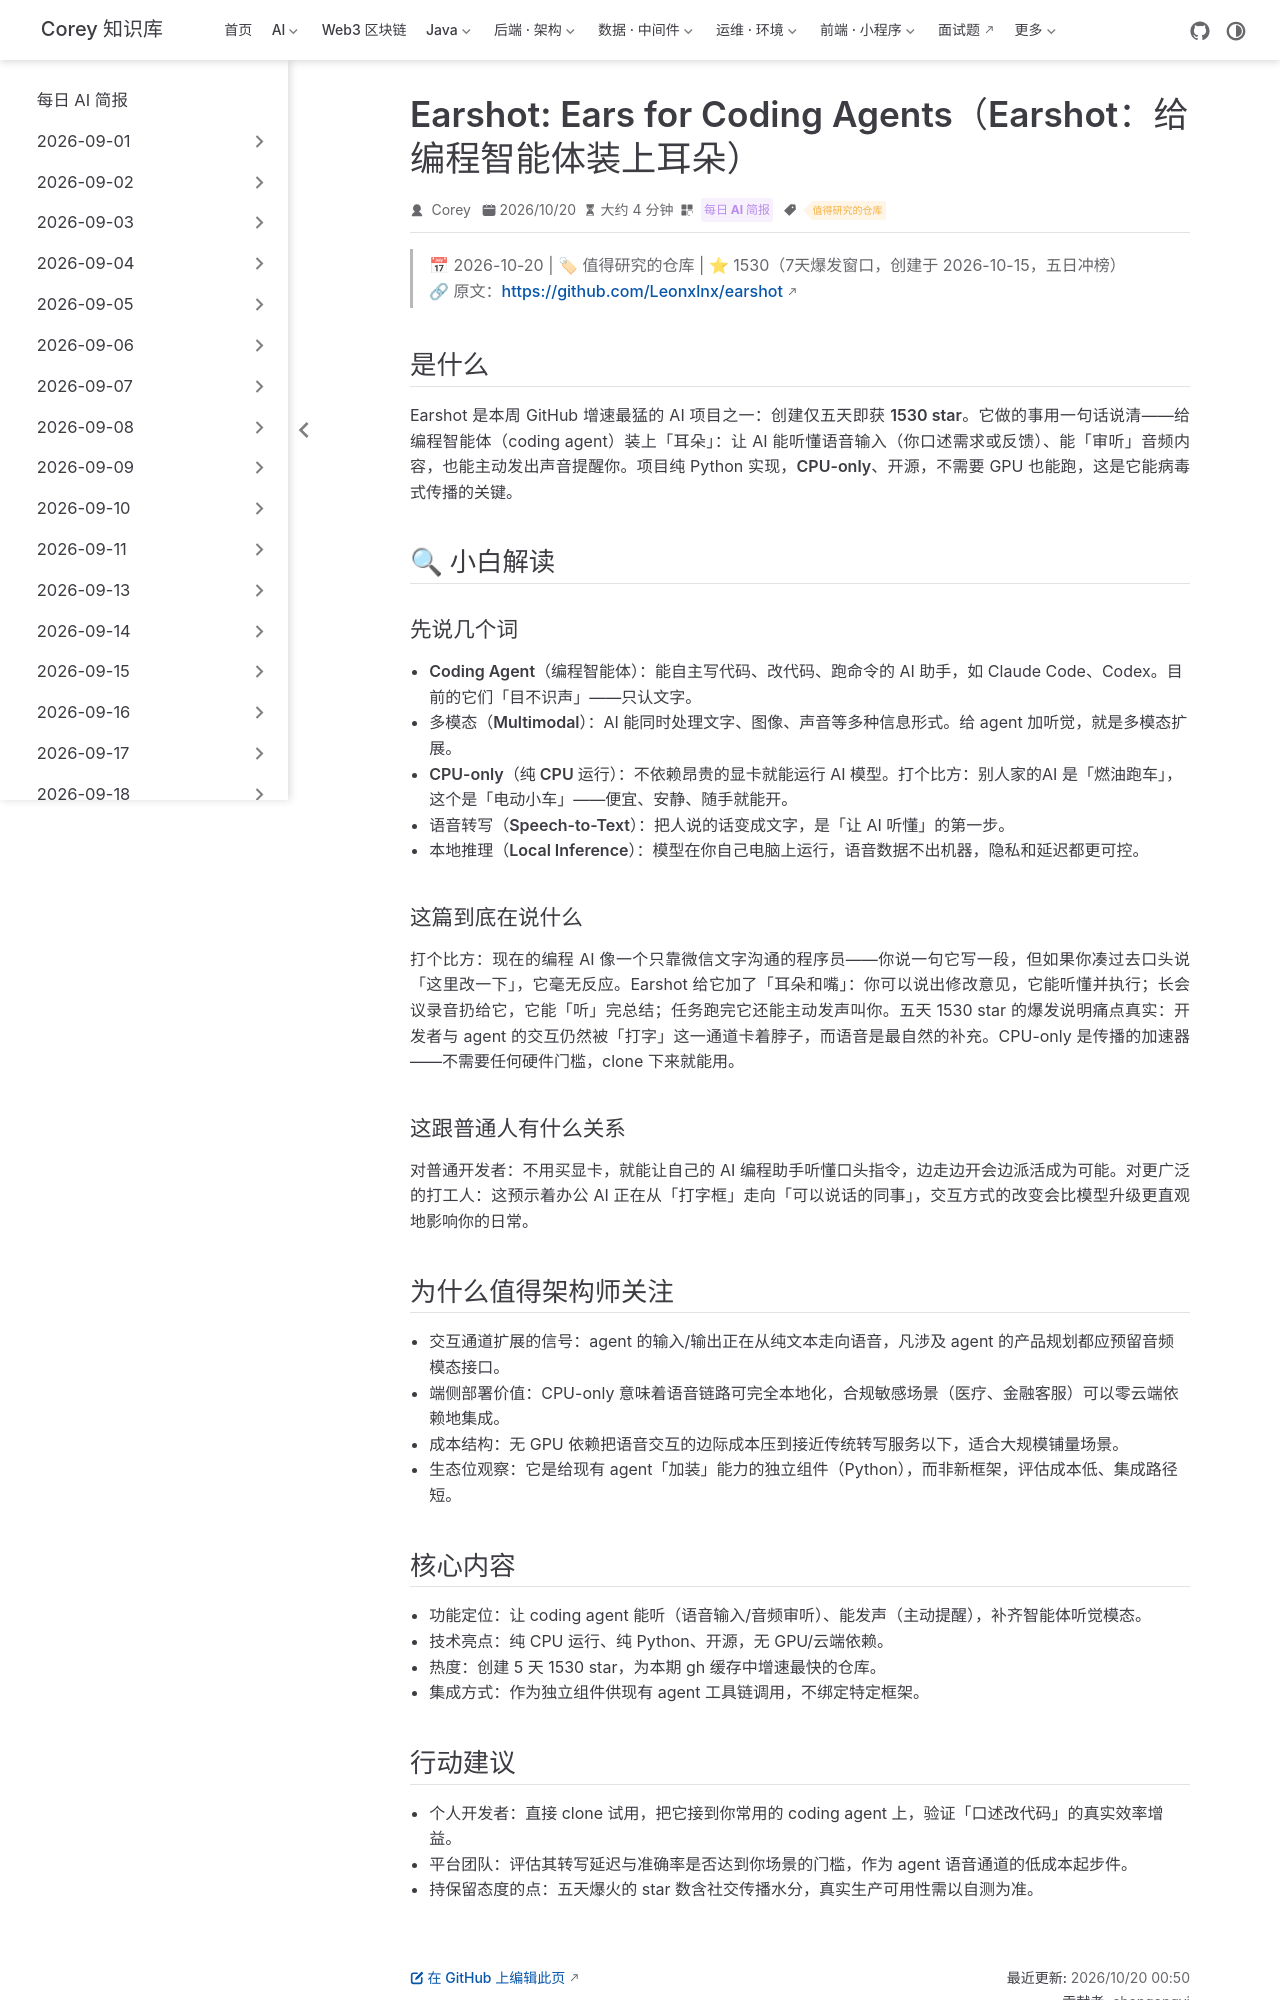

repository: code-corey/code-corey.github.io · page: News/2026-10-20/05-earshot-agent-audio.html · generator: jekyll

---
title: "Earshot: Ears for Coding Agents（Earshot：给编程智能体装上耳朵）"
shortTitle: "Earshot 智能体听觉"
sidebarGroup: "2026-10-20"
order: 5
date: 2026-10-20
category:
  - "每日 AI 简报"
tag:
  - "值得研究的仓库"
description: "五天冲上 1530 star 的黑马项目：让 coding agent 能听、能审、能发声，纯 CPU 本地运行，补上智能体「听觉模态」这块拼图。"
---

# Earshot: Ears for Coding Agents（Earshot：给编程智能体装上耳朵）

> 📅 2026-10-20 | 🏷 值得研究的仓库 | ⭐ 1530（7天爆发窗口，创建于 2026-10-15，五日冲榜）
> 🔗 原文：https://github.com/Leonxlnx/earshot

## 是什么

Earshot 是本周 GitHub 增速最猛的 AI 项目之一：创建仅五天即获 **1530 star**。它做的事用一句话说清——给编程智能体（coding agent）装上「耳朵」：让 AI 能听懂语音输入（你口述需求或反馈）、能「审听」音频内容，也能主动发出声音提醒你。项目纯 Python 实现，**CPU-only、开源**，不需要 GPU 也能跑，这是它能病毒式传播的关键。

## 🔍 小白解读

### 先说几个词

- **Coding Agent（编程智能体）**：能自主写代码、改代码、跑命令的 AI 助手，如 Claude Code、Codex。目前的它们「目不识声」——只认文字。
- **多模态（Multimodal）**：AI 能同时处理文字、图像、声音等多种信息形式。给 agent 加听觉，就是多模态扩展。
- **CPU-only（纯 CPU 运行）**：不依赖昂贵的显卡就能运行 AI 模型。打个比方：别人家的AI 是「燃油跑车」，这个是「电动小车」——便宜、安静、随手就能开。
- **语音转写（Speech-to-Text）**：把人说的话变成文字，是「让 AI 听懂」的第一步。
- **本地推理（Local Inference）**：模型在你自己电脑上运行，语音数据不出机器，隐私和延迟都更可控。

### 这篇到底在说什么

打个比方：现在的编程 AI 像一个只靠微信文字沟通的程序员——你说一句它写一段，但如果你凑过去口头说「这里改一下」，它毫无反应。Earshot 给它加了「耳朵和嘴」：你可以说出修改意见，它能听懂并执行；长会议录音扔给它，它能「听」完总结；任务跑完它还能主动发声叫你。五天 1530 star 的爆发说明痛点真实：开发者与 agent 的交互仍然被「打字」这一通道卡着脖子，而语音是最自然的补充。CPU-only 是传播的加速器——不需要任何硬件门槛，clone 下来就能用。

### 这跟普通人有什么关系

对普通开发者：不用买显卡，就能让自己的 AI 编程助手听懂口头指令，边走边开会边派活成为可能。对更广泛的打工人：这预示着办公 AI 正在从「打字框」走向「可以说话的同事」，交互方式的改变会比模型升级更直观地影响你的日常。

## 为什么值得架构师关注

- **交互通道扩展的信号**：agent 的输入/输出正在从纯文本走向语音，凡涉及 agent 的产品规划都应预留音频模态接口。
- **端侧部署价值**：CPU-only 意味着语音链路可完全本地化，合规敏感场景（医疗、金融客服）可以零云端依赖地集成。
- **成本结构**：无 GPU 依赖把语音交互的边际成本压到接近传统转写服务以下，适合大规模铺量场景。
- **生态位观察**：它是给现有 agent「加装」能力的独立组件（Python），而非新框架，评估成本低、集成路径短。

## 核心内容

- 功能定位：让 coding agent 能听（语音输入/音频审听）、能发声（主动提醒），补齐智能体听觉模态。
- 技术亮点：纯 CPU 运行、纯 Python、开源，无 GPU/云端依赖。
- 热度：创建 5 天 1530 star，为本期 gh 缓存中增速最快的仓库。
- 集成方式：作为独立组件供现有 agent 工具链调用，不绑定特定框架。
